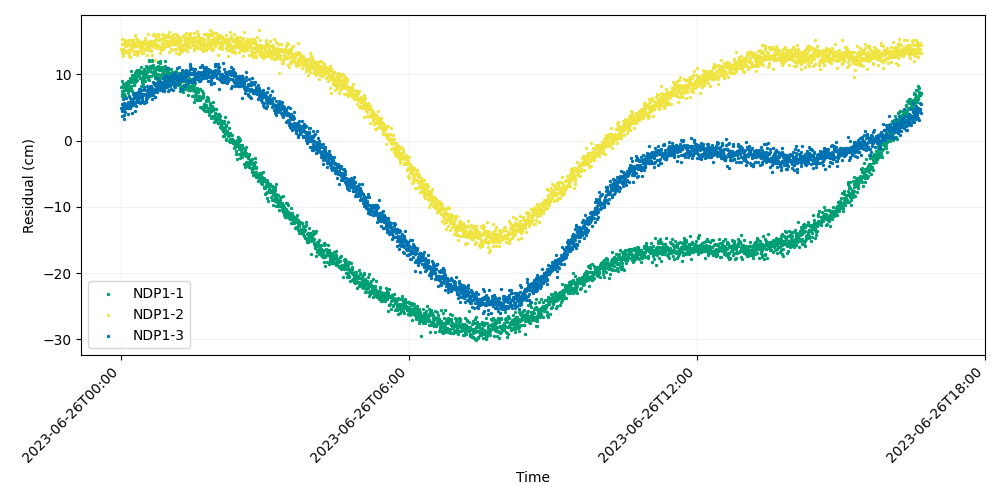

The file beside this chart, header and first rows:
time, iso_string, NDP1-1, NDP1-2, NDP1-3
741009607, 2023-06-26T00:00:07.000, 8.069, 13.9, 4.865
741009627, 2023-06-26T00:00:27.000, 9.003, 15.28, 3.784
741009647, 2023-06-26T00:00:47.000, 6.705, 14.62, 4.418
741009667, 2023-06-26T00:01:07.000, 7.081, 13.33, 5.566
741009687, 2023-06-26T00:01:27.000, 7.462, 13.64, 4.57
741009707, 2023-06-26T00:01:47.000, 7.211, 12.98, 5.426
741009727, 2023-06-26T00:02:07.000, 8.602, 12.71, 5.013
741009747, 2023-06-26T00:02:27.000, 8.072, 13.39, 5.155
741009767, 2023-06-26T00:02:47.000, 6.705, 13.79, 6.247
741009787, 2023-06-26T00:03:07.000, 8.235, 13.63, 3.224
741009807, 2023-06-26T00:03:27.000, 6.797, 15.18, 5.657
741009827, 2023-06-26T00:03:47.000, 7.656, 14.8, 4.432
741009847, 2023-06-26T00:04:07.000, 7.028, 14.59, 3.939
741009867, 2023-06-26T00:04:27.000, 7.641, 13.38, 4.881
741009887, 2023-06-26T00:04:47.000, 8.585, 14.59, 4.301
741009907, 2023-06-26T00:05:07.000, 6.786, 14.3, 4.887
741009927, 2023-06-26T00:05:27.000, 8.686, 14.32, 5.429
741009947, 2023-06-26T00:05:47.000, 7.963, 15, 6.395
741009967, 2023-06-26T00:06:07.000, 8.19, 13.32, 5.436
741009987, 2023-06-26T00:06:27.000, 6.452, 14.22, 5.594
741010007, 2023-06-26T00:06:47.000, 8.718, 14.43, 5.034
741010027, 2023-06-26T00:07:07.000, 7.687, 13.32, 5.586
741010047, 2023-06-26T00:07:27.000, 8.839, 13.54, 5.352
741010067, 2023-06-26T00:07:47.000, 7.683, 14.63, 5.373
741010087, 2023-06-26T00:08:07.000, 8.623, 15.24, 4.879
741010107, 2023-06-26T00:08:27.000, 8.968, 13.29, 4.872
741010127, 2023-06-26T00:08:47.000, 7.126, 13.52, 4.033
741010147, 2023-06-26T00:09:07.000, 8.445, 14.77, 5.878
741010167, 2023-06-26T00:09:27.000, 9.015, 12.84, 5.222
741010187, 2023-06-26T00:09:47.000, 7.975, 13.7, 6.784
741010207, 2023-06-26T00:10:07.000, 7.643, 13.26, 5.639
741010227, 2023-06-26T00:10:27.000, 8.924, 13.9, 6.408
741010247, 2023-06-26T00:10:47.000, 7.783, 15.19, 5.108
741010267, 2023-06-26T00:11:07.000, 9.139, 14.48, 4.952
741010287, 2023-06-26T00:11:27.000, 9.483, 12.62, 5.735
741010307, 2023-06-26T00:11:47.000, 10.48, 14.56, 5.187
741010327, 2023-06-26T00:12:07.000, 7.727, 13.66, 5.985
741010347, 2023-06-26T00:12:27.000, 7.802, 14.1, 6.348
741010367, 2023-06-26T00:12:47.000, 8.309, 13.93, 5.905
741010387, 2023-06-26T00:13:07.000, 7.449, 14.13, 6.011
741010407, 2023-06-26T00:13:27.000, 8.79, 14.26, 5.723
741010427, 2023-06-26T00:13:47.000, 9.985, 14.29, 4.242
741010447, 2023-06-26T00:14:07.000, 9.276, 14.99, 6.026
741010467, 2023-06-26T00:14:27.000, 9.123, 15.17, 7.054
741010487, 2023-06-26T00:14:47.000, 9.488, 14.88, 5.332
741010507, 2023-06-26T00:15:07.000, 9.065, 14.15, 6.216
741010527, 2023-06-26T00:15:27.000, 8.47, 13.55, 6.558
741010547, 2023-06-26T00:15:47.000, 9.352, 14.7, 6.727
741010567, 2023-06-26T00:16:07.000, 8.465, 13.13, 7.207
741010587, 2023-06-26T00:16:27.000, 9.581, 14.75, 6.986
741010607, 2023-06-26T00:16:47.000, 9.851, 14.77, 6.762
741010627, 2023-06-26T00:17:07.000, 10.16, 15.94, 4.458
741010647, 2023-06-26T00:17:27.000, 9.743, 14.28, 5.777
741010667, 2023-06-26T00:17:47.000, 8.795, 14.63, 5.667
741010687, 2023-06-26T00:18:07.000, 10.51, 14.34, 6.4
741010707, 2023-06-26T00:18:27.000, 9.637, 15.53, 5.215
741010727, 2023-06-26T00:18:47.000, 9.864, 13.11, 7.211
741010747, 2023-06-26T00:19:07.000, 9.003, 14.53, 5.806
741010767, 2023-06-26T00:19:27.000, 10.51, 12.91, 6.915
741010787, 2023-06-26T00:19:47.000, 10.7, 13.6, 6.131
... 2,940 more rows
